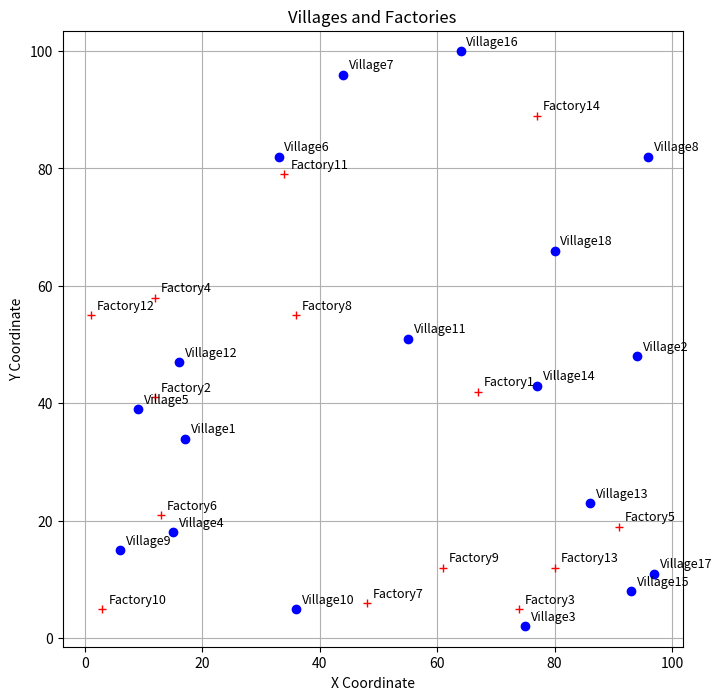

Reproduce this figure in Python.
# -*- coding: utf-8 -*-
"""
Created on Fri May  9 12:15:25 2025

[redacted]
"""

import random
import numpy
import math
import itertools
import matplotlib.pyplot as plt

random.seed(777)

# Create villages (i is indice of village)
V = {
    'Village1': (17, 34),
    'Village2': (94, 48),
    'Village3': (75, 2),
    'Village4': (15, 18),
    'Village5': (9, 39),
    'Village6': (33, 82),
    'Village7': (44, 96),
    'Village8': (96, 82),
    'Village9': (6, 15),
    'Village10': (36, 5),
    'Village11': (55, 51),
    'Village12': (16, 47),
    'Village13': (86, 23),
    'Village14': (77, 43),
    'Village15': (93, 8),
    'Village16': (64, 100),
    'Village17': (97, 11),
    'Village18': (80, 66)
}

# Create factories (j is indice of factory)
F = {
    'Factory1': (67, 42),
    'Factory2': (12, 41),
    'Factory3': (74, 5),
    'Factory4': (12, 58),
    'Factory5': (91, 19),
    'Factory6': (13, 21),
    'Factory7': (48, 6),
    'Factory8': (36, 55),
    'Factory9': (61, 12),
    'Factory10': (3, 5),
    'Factory11': (34, 79),
    'Factory12': (1, 55),
    'Factory13': (80, 12),
    'Factory14': (77, 89)
}

# Create commodity types (k is commodity)
P = ["Steel", "Oil", "Coal"]

# Creating Param

# Demand for commodity k for village i
d_ij = {
    'Village1': (5, 83, 1),
    'Village2': (6, 2, 0),
    'Village3': (0, 0, 46),
    'Village4': (8, 12, 7),
    'Village5': (11, 41, 4),
    'Village6': (19, 75, 2),
    'Village7': (37, 89, 6),
    'Village8': (0, 67, 5),
    'Village9': (13, 9, 3),
    'Village10': (25, 15, 0),
    'Village11': (55, 0, 12),
    'Village12': (14, 39, 8),
    'Village13': (78, 22, 9),
    'Village14': (66, 40, 10),
    'Village15': (0, 6, 2),
    'Village16': (60, 99, 4),
    'Village17': (92, 10, 1),
    'Village18': (75, 0, 7)
}

# Production of commodity k in factory j
p_jk = {
    'Factory1': (0, 0, 20),
    'Factory2': (0, 41, 0),
    'Factory3': (0, 0, 50),
    'Factory4': (0, 0, 15),
    'Factory5': (0, 0, 40),
    'Factory6': (90, 0, 0),
    'Factory7': (0, 6, 0),
    'Factory8': (0, 0, 80),
    'Factory9': (0, 70, 0),
    'Factory10': (3, 0, 0),
    'Factory11': (0, 0, 27),
    'Factory12': (0, 55, 0),
    'Factory13': (0, 12, 0),
    'Factory14': (77, 0, 0)
}

# Plotting the nodes
plt.figure(figsize=(8, 8))
for name, (x, y) in V.items():
    plt.plot(x, y, 'bo')  # 'bo' means blue circle
    plt.text(x + 1, y + 1, name, fontsize=9)  # Label each point slightly offset
for name, (x, y) in F.items():
    plt.plot(x, y, 'r+')  # 'bo' means blue circle
    plt.text(x + 1, y + 1, name, fontsize=9)  # Label each point slightly offset

plt.title('Villages and Factories')
plt.xlabel('X Coordinate')
plt.ylabel('Y Coordinate')
plt.grid(True)
plt.axis('equal')
plt.show()









